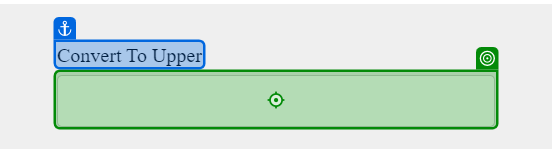
Workflow: Main

Step 1: type "[CurrentRow("lower case").ToString + "[k(Enter)]"]" into the text box in window 'XPERIENCE AI - Uppercase' (chrome.exe)
